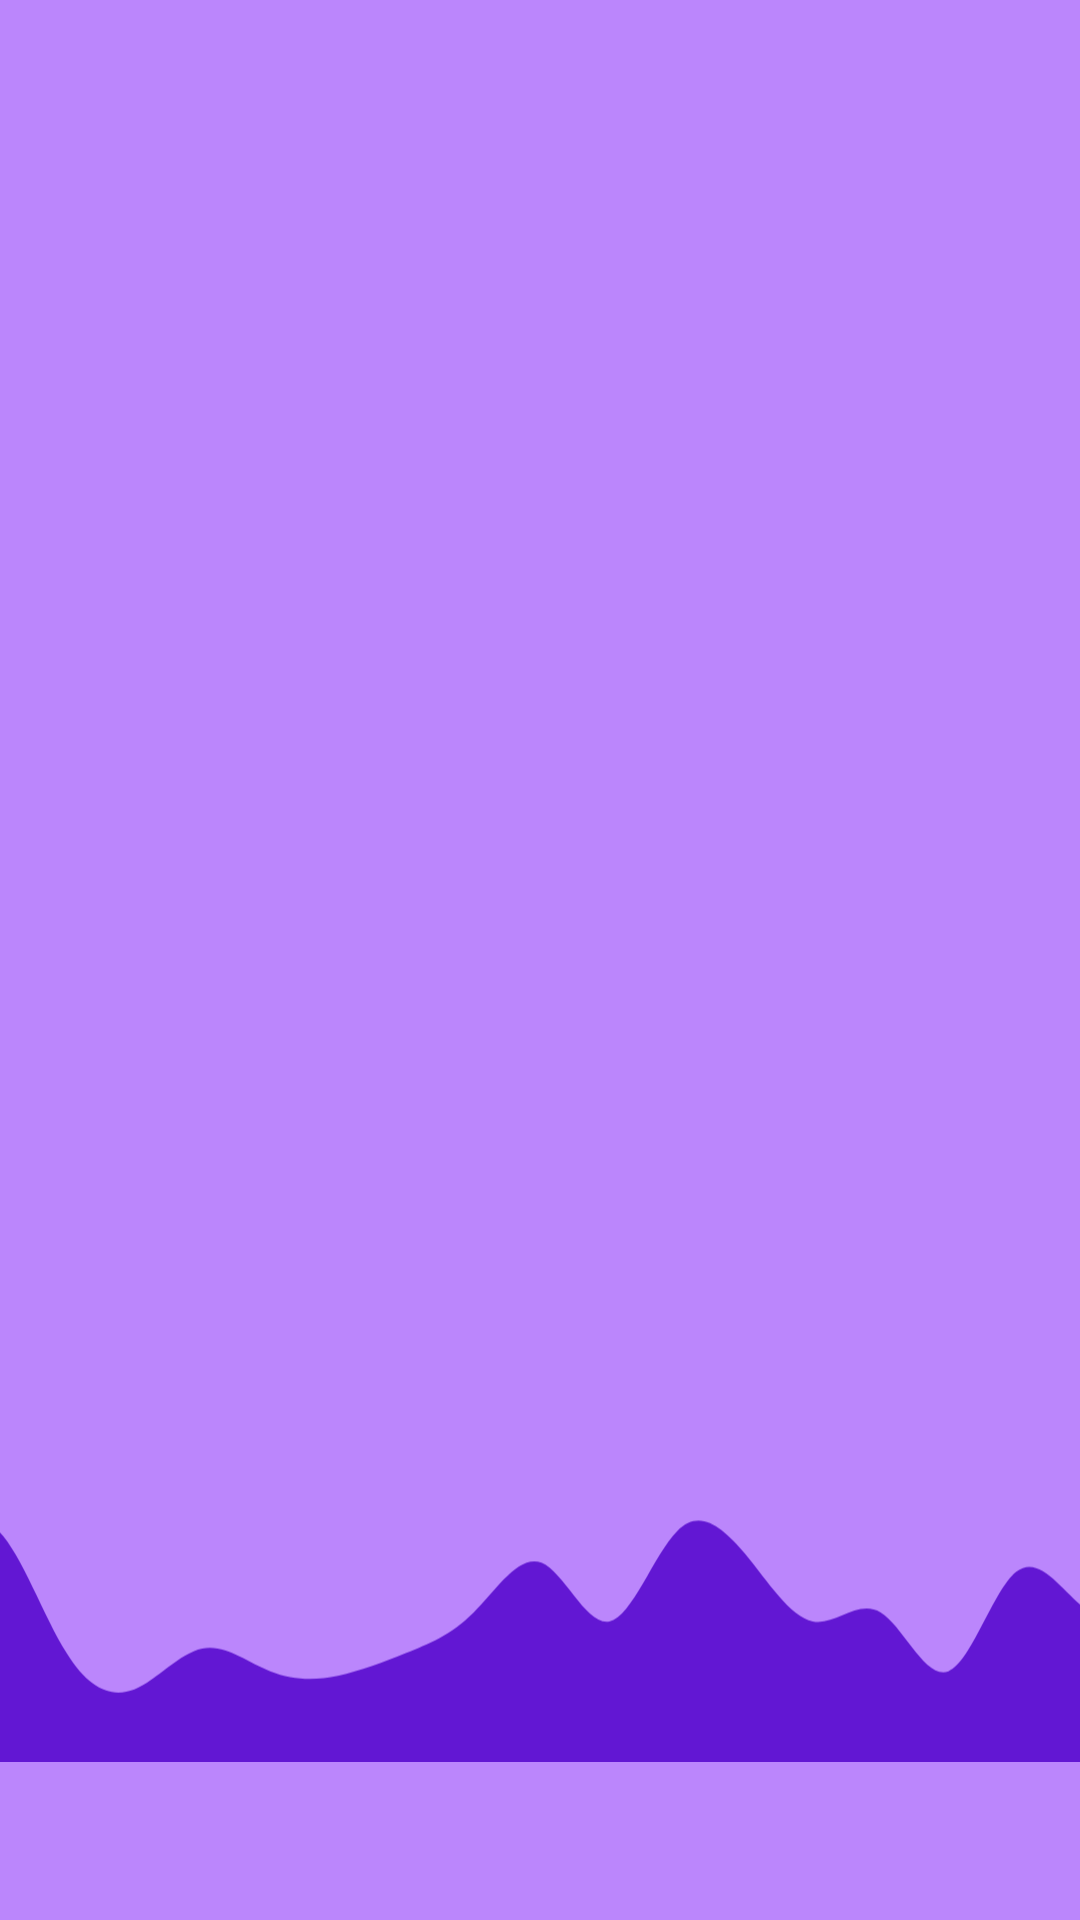

Produce the Android XML layout that renders to this screen, including the resource entries it uses.
<!-- AndroidManifest.xml: application theme Theme.19012021065_ASSIGNMENT2 -->
<!-- res/layout/activity_hotel_main.xml -->
<?xml version="1.0" encoding="utf-8"?>
<androidx.constraintlayout.widget.ConstraintLayout xmlns:android="http://schemas.android.com/apk/res/android"
    xmlns:app="http://schemas.android.com/apk/res-auto"
    xmlns:tools="http://schemas.android.com/tools"
    android:layout_width="match_parent"
    android:layout_height="match_parent"
    android:background="@color/purple_200"
    tools:context=".HOTEL_MAIN">


    <ListView
        android:id="@+id/listview"
        android:layout_width="match_parent"
        android:layout_height="wrap_content"
        android:layout_marginTop="8dp"
        android:layout_marginBottom="8dp"
        app:layout_constraintBottom_toBottomOf="parent"
        app:layout_constraintStart_toStartOf="parent"
        app:layout_constraintTop_toTopOf="parent" />
    <ImageView
        android:id="@+id/imageView5"
        android:layout_width="407dp"
        android:layout_height="96dp"
        android:layout_marginBottom="50dp"
        android:src="@drawable/ic_wave"
        app:layout_constraintBottom_toBottomOf="parent"
        app:layout_constraintEnd_toEndOf="parent"
        app:layout_constraintHorizontal_bias="0.5"
        app:layout_constraintStart_toStartOf="parent"
        app:layout_constraintVertical_bias="1.0" />
</androidx.constraintlayout.widget.ConstraintLayout>
<!-- resources referenced by this layout -->
<resources>
  <!-- drawable ic_wave (drawable) -->
  <vector
      android:alpha="0.83" android:height="320dp"
      android:viewportHeight="320"
      android:viewportWidth="1440"
      android:width="1440dp"
      xmlns:android="http://schemas.android.com/apk/res/android">
      <path android:fillColor="#5000ca"
          android:pathData="M0,64L13.3,53.3C26.7,43 53,21 80,48C106.7
          ,75 133,149 160,192C186.7,235 213,245 240,234.7C266.7,224 293,192 320
          ,186.7C346.7,181 373,203 400,213.3C426.7,224 453,224 480,218.7C506.7,213 533,
          203 560,192C586.7,181 613,171 640,144C666.7,117 693,75 720,85.3C746.7,96 773,160 800,154.7C826.7,149 853,75 880,48C906.7,21 933,43 960,74.7C986.7,107 1013,149 1040,154.7C1066.7,160 1093,128 1120,144C1146.7,160 1173,224 1200,213.3C1226.7,203 1253,117 1280,96C1306.7,75 1333,117 1360,138.7C1386.7,160 1413,160 1427,160L1440,160L1440,320L1426.7,320C1413.3,320 1387,320 1360,320C1333.3,320 1307,320 1280,320C1253.3,320 1227,320 1200,320C1173.3,320 1147,320 1120,320C1093.3,320 1067,320 1040,320C1013.3,320 987,320 960,320C933.3,320 907,320 880,320C853.3,320 827,320 800,320C773.3,320 747,320 720,320C693.3,320 667,320 640,320C613.3,320 587,320 560,320C533.3,320 507,320 480,320C453.3,320 427,320 400,320C373.3,320 347,320 320,320C293.3,320 267,320 240,320C213.3,320 187,320 160,320C133.3,320 107,320 80,320C53.3,320 27,320 13,320L0,320Z"/>
  </vector>
  <style name="Theme.19012021065_ASSIGNMENT2" parent="Theme.MaterialComponents.DayNight.DarkActionBar">
          
          <item name="colorPrimary">@color/purple_500</item>
          <item name="colorPrimaryVariant">@color/purple_700</item>
          <item name="colorOnPrimary">@color/white</item>
          
          <item name="colorSecondary">@color/teal_200</item>
          <item name="colorSecondaryVariant">@color/teal_700</item>
          <item name="colorOnSecondary">@color/black</item>
          
          <item name="android:statusBarColor" tools:targetApi="l">?attr/colorPrimaryVariant</item>
          
      </style>
  <!-- not gathered from this repository: default colours our renderer supplied (Android Studio template values) -->
  <color name="purple_200">#FFBB86FC</color>
  <color name="purple_500">#FF6200EE</color>
  <color name="purple_700">#FF3700B3</color>
  <color name="teal_200">#FF03DAC5</color>
  <color name="teal_700">#FF018786</color>
  <color name="black">#FF000000</color>
  <color name="white">#FFFFFFFF</color>
</resources>
